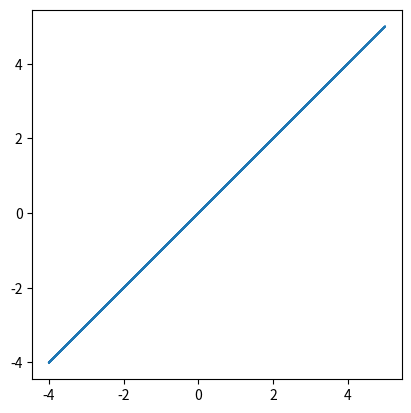

Recreate this plot in Python.
import matplotlib.pyplot as plt

N_SEQUENCES = 10

value = 1

# size = sum([2 * l for l in range(1, N_SEQUENCES + 1)])
x = [0]
y = [0]


for length in range(1, N_SEQUENCES+1):
    for i in range(length):
        x.append(value)
    for i in range(length):
        y.append(value)
    value *= -1

summed_vals_x = []
summed_vals_y = []
for i in range(len(x)):
    summed_vals_x.append(sum(x[:i]))
    summed_vals_y.append(sum(y[:i]))

fig = plt.figure()
ax = fig.add_subplot()
ax.set_aspect('equal', adjustable='box')
plt.plot(summed_vals_x, summed_vals_y)
plt.show()
